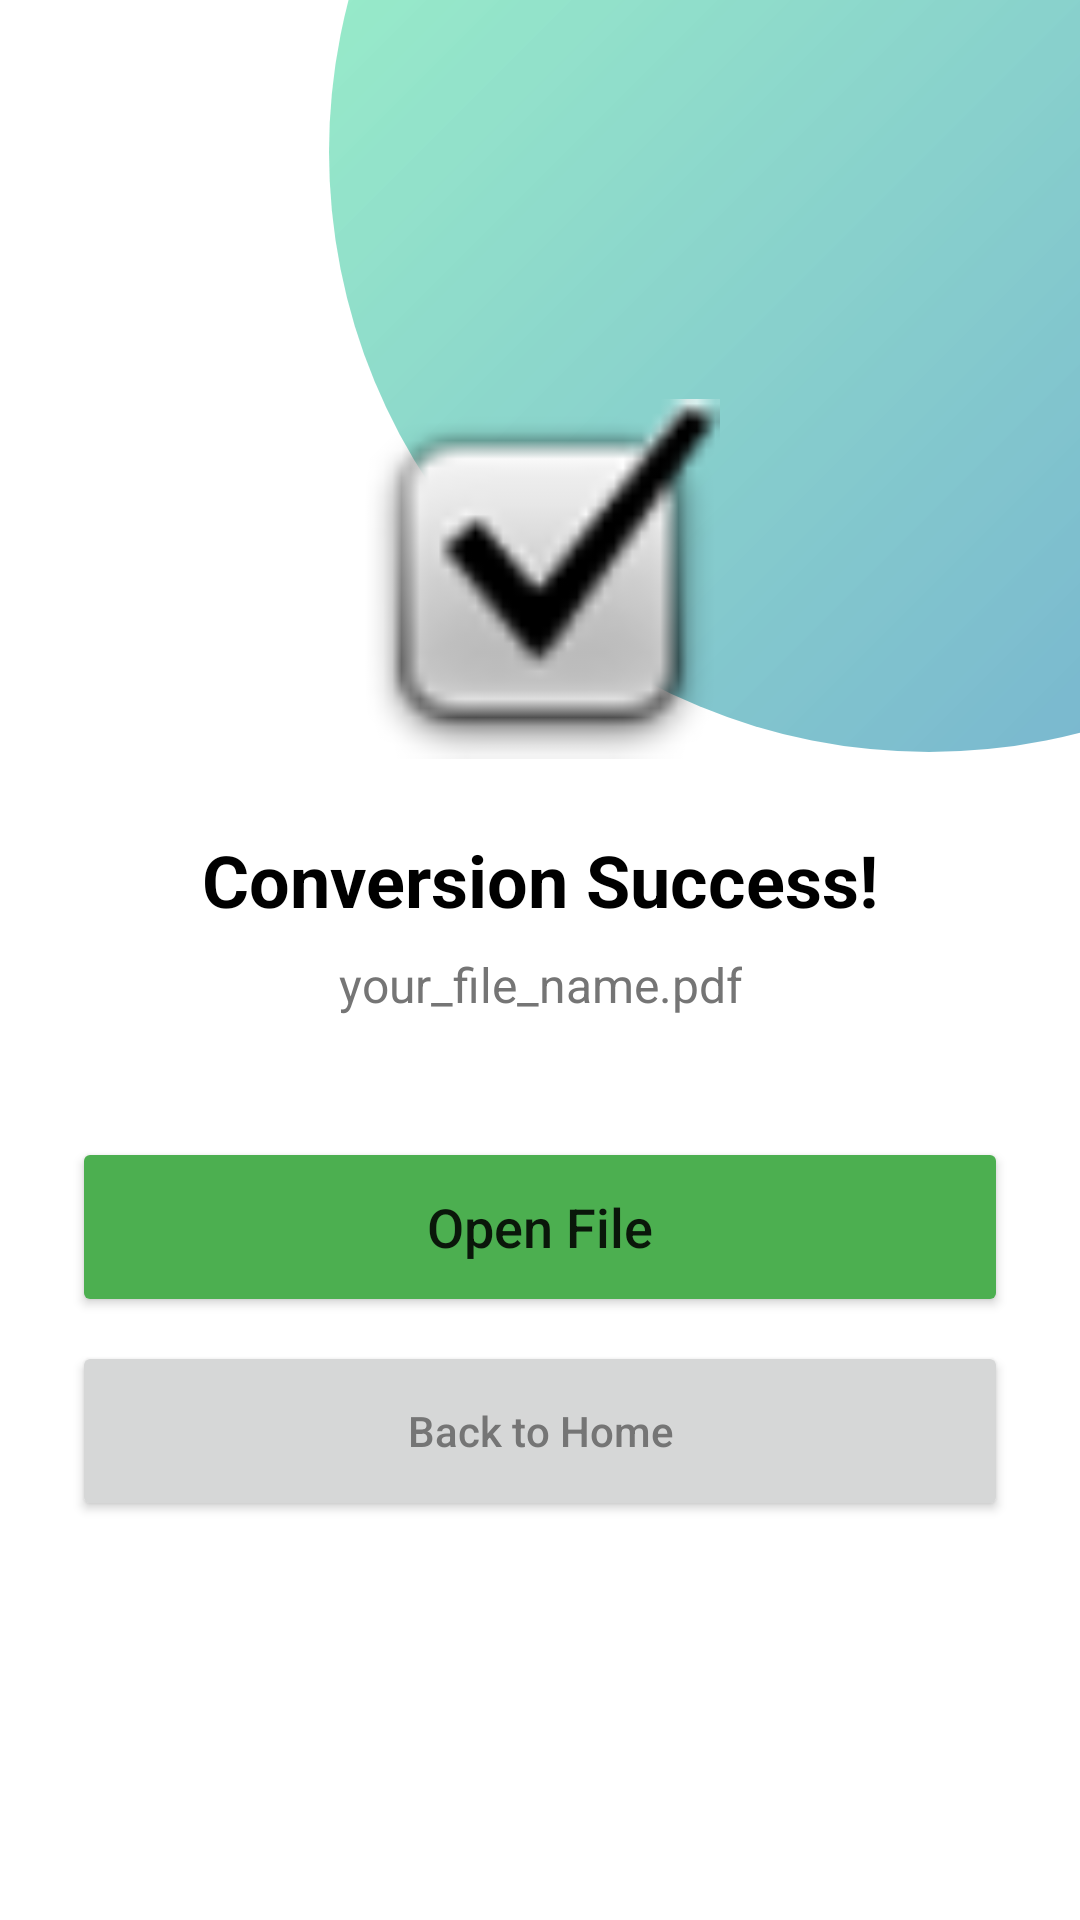

This screen was rendered from an Android layout file. Write that file and the resources it references.
<!-- AndroidManifest.xml: application theme Theme.MyApplication -->
<!-- res/layout/result_activity.xml -->
<?xml version="1.0" encoding="utf-8"?>
<androidx.constraintlayout.widget.ConstraintLayout
    xmlns:android="http://schemas.android.com/apk/res/android"
    xmlns:app="http://schemas.android.com/apk/res-auto"
    android:layout_width="match_parent"
    android:layout_height="match_parent"
    android:background="#FFFFFF">

    
    <View
        android:id="@+id/circleBgResult"
        android:layout_width="400dp"
        android:layout_height="400dp"
        android:background="@drawable/bg_circle"
        android:layout_marginEnd="-150dp"
        android:layout_marginTop="-150dp"
        app:layout_constraintEnd_toEndOf="parent"
        app:layout_constraintTop_toTopOf="parent" />

    <LinearLayout
        android:layout_width="0dp"
        android:layout_height="wrap_content"
        android:gravity="center"
        android:orientation="vertical"
        android:padding="24dp"
        app:layout_constraintBottom_toBottomOf="parent"
        app:layout_constraintEnd_toEndOf="parent"
        app:layout_constraintStart_toStartOf="parent"
        app:layout_constraintTop_toTopOf="parent">

        
        <ImageView
            android:id="@+id/imgStatus"
            android:layout_width="120dp"
            android:layout_height="120dp"
            android:src="@android:drawable/checkbox_on_background"
            app:tint="#4CAF50" />

        <TextView
            android:id="@+id/txtStatusTitle"
            android:layout_width="wrap_content"
            android:layout_height="wrap_content"
            android:layout_marginTop="24dp"
            android:text="Conversion Success!"
            android:textColor="#000000"
            android:textSize="24sp"
            android:textStyle="bold" />

        <TextView
            android:id="@+id/txtFileNameResult"
            android:layout_width="wrap_content"
            android:layout_height="wrap_content"
            android:layout_marginTop="8dp"
            android:gravity="center"
            android:text="your_file_name.pdf"
            android:textColor="#757575"
            android:textSize="16sp" />

        
        <Button
            android:id="@+id/btnOpenFile"
            android:layout_width="match_parent"
            android:layout_height="60dp"
            android:layout_marginTop="40dp"
            android:backgroundTint="#4CAF50"
            android:text="Open File"
            android:textAllCaps="false"
            android:textSize="18sp"
            />

        <Button
            android:id="@+id/btnBackToHome"
            android:layout_width="match_parent"
            android:layout_height="60dp"
            android:layout_marginTop="8dp"
            android:text="Back to Home"
            android:textAllCaps="false"
            android:textColor="#757575" />

    </LinearLayout>

</androidx.constraintlayout.widget.ConstraintLayout>
<!-- resources referenced by this layout -->
<resources>
  <!-- drawable bg_circle (drawable) -->
  <?xml version="1.0" encoding="utf-8"?>
  <shape xmlns:android="http://schemas.android.com/apk/res/android"
      android:shape="oval">
  
      <gradient
          android:startColor="#8042F390"
          android:endColor="#A11E77B6"
          android:angle="315"/>
  </shape>
  <style name="Theme.MyApplication" parent="android:Theme.Material.Light.NoActionBar" />
</resources>
